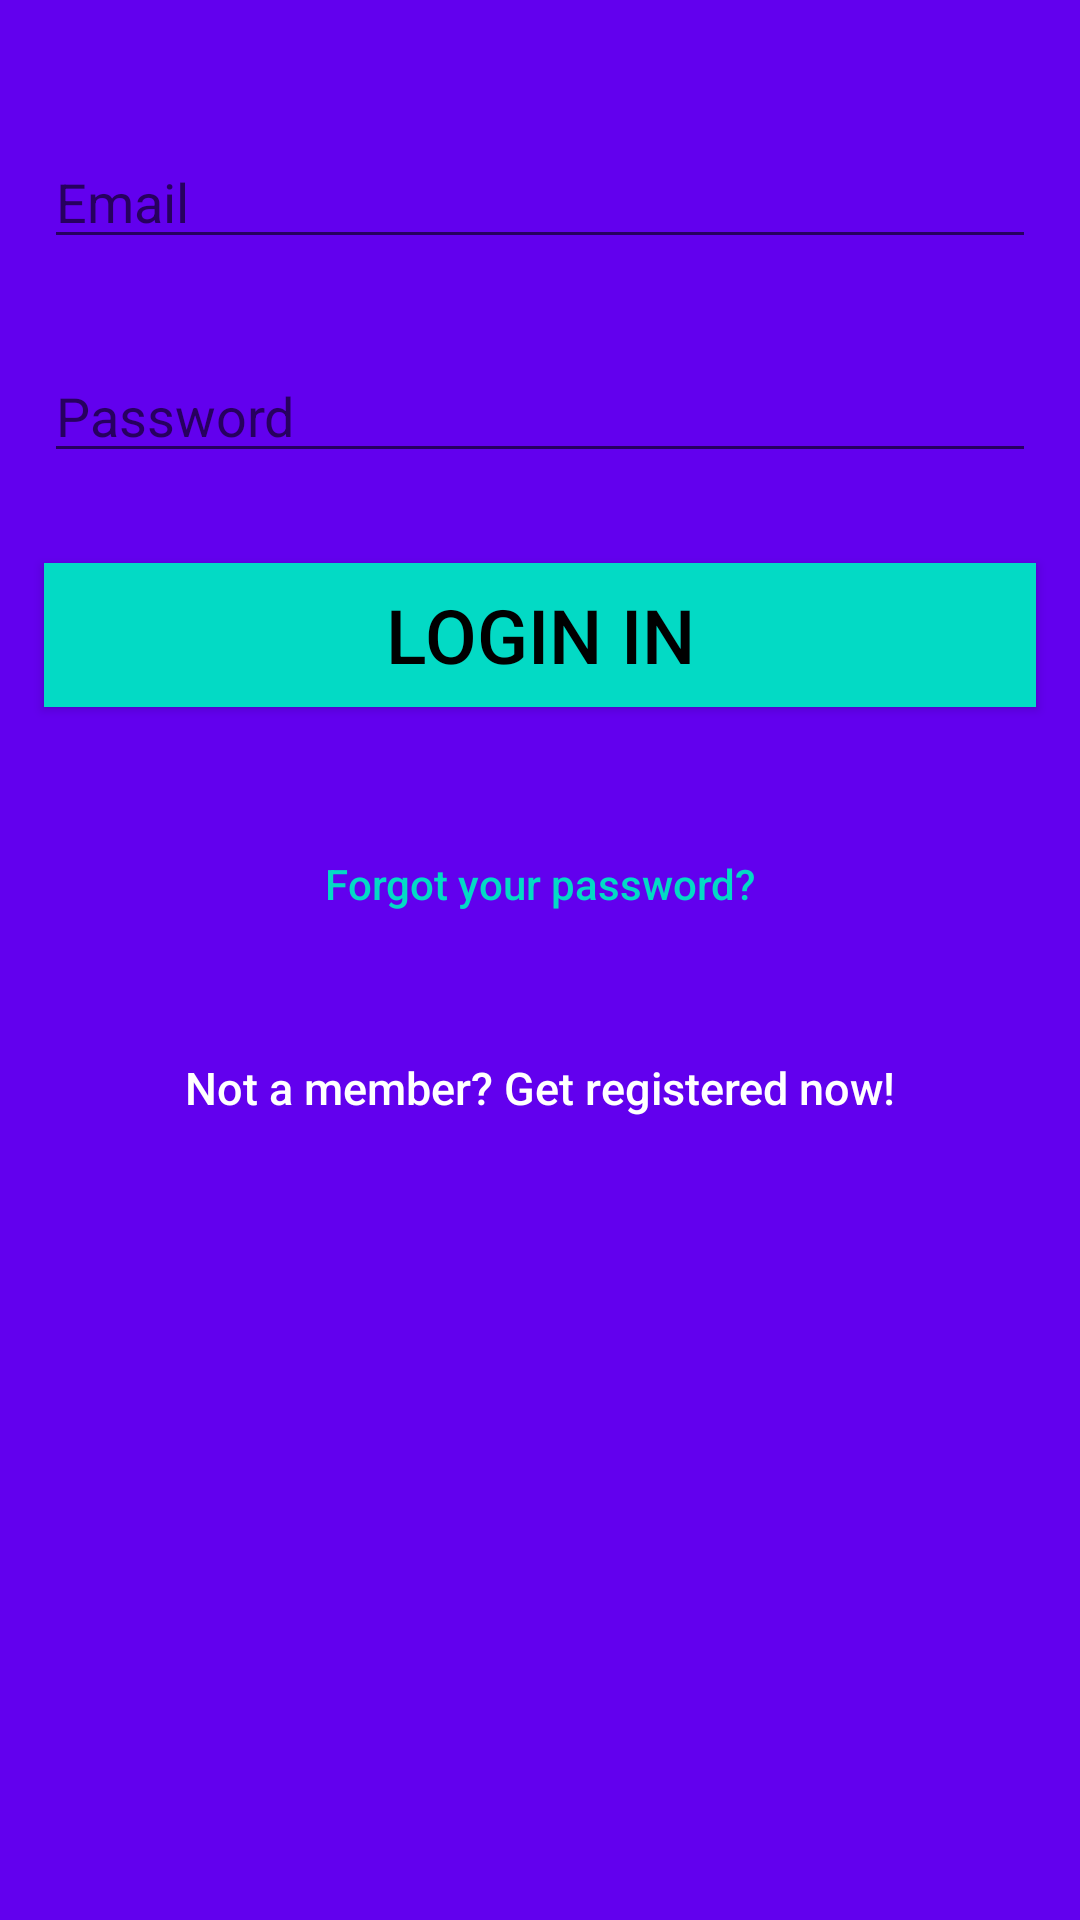

Write the Android layout XML for this screen, with the resource values it uses.
<!-- AndroidManifest.xml: application theme AppTheme -->
<!-- res/layout/activity_login.xml -->
<?xml version="1.0" encoding="utf-8"?>
<LinearLayout xmlns:android="http://schemas.android.com/apk/res/android"
    android:layout_width="match_parent"
    android:layout_height="match_parent"
    xmlns:tools="http://schemas.android.com/tools"
    tools:context=".LoginActivity"
    android:orientation="vertical"
    android:background="@color/colorPrimary"
    android:padding="@dimen/activity_horizontal_margin"
    android:fitsSystemWindows="true">
    <ImageView
        android:layout_width="@dimen/logo_w_h"
        android:layout_height="@dimen/logo_w_h"
        android:layout_gravity="center_horizontal"
        android:layout_marginBottom="30dp"
        android:src="@mipmap/ic_launcher" />

    <EditText
        android:id="@+id/loginEmail"
        android:layout_width="match_parent"
        android:layout_height="wrap_content"
        android:layout_margin="15dp"
        android:hint="Email"
        android:inputType="textEmailAddress" />

    <EditText
        android:id="@+id/loginpaswd"
        android:layout_width="match_parent"
        android:layout_height="wrap_content"
        android:layout_margin="15dp"
        android:hint="Password"
        android:inputType="numberPassword"/>

    <Button
        android:id="@+id/btnLogIn"
        android:layout_width="match_parent"
        android:layout_height="wrap_content"
        android:layout_margin="15dp"
        android:text="Login In"
        android:textSize="25dp"
        android:background="@color/colorAccent"
        android:textColor="@android:color/black"/>

    <Button
        android:id="@+id/btn_reset_password"
        android:layout_width="fill_parent"
        android:layout_height="wrap_content"
        android:layout_marginTop="20dip"
        android:background="@null"
        android:text="@string/btn_forgot_password"
        android:textAllCaps="false"
        android:textColor="@color/colorAccent" />

    <Button
        android:id="@+id/TVSignIn"
        android:layout_width="fill_parent"
        android:layout_height="wrap_content"
        android:layout_marginTop="20dip"
        android:background="@null"
        android:text="@string/btn_link_to_register"
        android:textAllCaps="false"
        android:textColor="@color/white"
        android:textSize="15dp" />

    <ProgressBar
        android:id="@+id/progressBar"
        android:layout_width="30dp"
        android:layout_height="30dp"
        android:layout_gravity="center|bottom"
        android:layout_marginBottom="20dp"
        android:visibility="gone" />

</LinearLayout>
<!-- resources referenced by this layout -->
<resources>
  <!-- mipmap ic_launcher: png bitmap (mipmap-hdpi, 3478 bytes) -->
  <string name="btn_forgot_password">Forgot your password?</string>
  <string name="btn_link_to_register">Not a member? Get registered now!</string>
  <style name="AppTheme" parent="Base.Theme.AppCompat.Light.DarkActionBar">
          <item name="colorPrimary">@color/colorPrimary</item>
          <item name="colorPrimaryDark">@color/colorPrimaryDark</item>
          <item name="colorAccent">@color/colorAccent</item>
      </style>
  <!-- not gathered from this repository: default colours our renderer supplied (Android Studio template values) -->
  <color name="white">#FFFFFFFF</color>
  <color name="colorPrimary">#FF6200EE</color>
  <color name="colorPrimaryDark">#FF3700B3</color>
  <color name="colorAccent">#FF03DAC5</color>
</resources>
